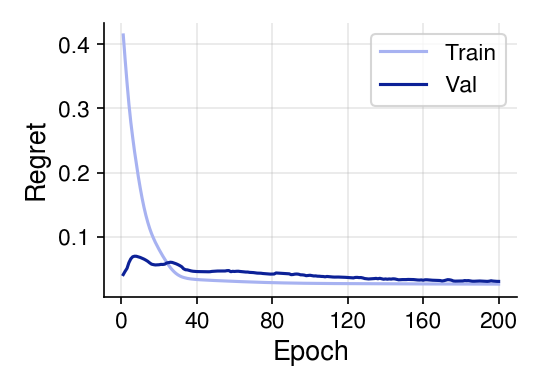

Values plotted in this chart, from the file beside it:
epoch, tau, train_E_regret, val_greedy_regret
1, 1.0, 0.4144, 0.04113
2, 1.0, 0.3761, 0.04629
3, 1.0, 0.3401, 0.05084
4, 1.0, 0.3068, 0.05973
5, 1.0, 0.2787, 0.06562
6, 1.0, 0.2548, 0.06887
7, 1.0, 0.2326, 0.06976
8, 1.0, 0.2125, 0.06962
9, 1.0, 0.1935, 0.06877
10, 1.0, 0.176, 0.06781
11, 1.0, 0.1601, 0.0666
12, 1.0, 0.1459, 0.06522
13, 1.0, 0.1334, 0.06361
14, 1.0, 0.1227, 0.06176
15, 1.0, 0.1131, 0.0594
16, 1.0, 0.105, 0.05736
17, 1.0, 0.09792, 0.05663
18, 1.0, 0.09149, 0.05614
19, 1.0, 0.08562, 0.05625
20, 1.0, 0.08012, 0.05646
21, 1.0, 0.07482, 0.05701
22, 1.0, 0.06984, 0.0569
23, 1.0, 0.06504, 0.05737
24, 1.0, 0.06043, 0.05915
25, 1.0, 0.05589, 0.05975
26, 1.0, 0.0519, 0.06038
27, 1.0, 0.04844, 0.06002
28, 1.0, 0.04539, 0.05904
29, 1.0, 0.04282, 0.05797
30, 1.0, 0.0407, 0.05664
31, 1.0, 0.039, 0.05512
32, 1.0, 0.03763, 0.0533
33, 1.0, 0.03664, 0.05016
34, 1.0, 0.03586, 0.04868
35, 1.0, 0.03515, 0.04843
36, 1.0, 0.03465, 0.04755
37, 1.0, 0.03427, 0.04681
38, 1.0, 0.03392, 0.0463
39, 1.0, 0.03366, 0.04603
40, 1.0, 0.03341, 0.04584
41, 1.0, 0.0332, 0.04576
42, 1.0, 0.03301, 0.04571
43, 1.0, 0.03283, 0.04567
44, 1.0, 0.03267, 0.04568
45, 1.0, 0.03252, 0.04558
46, 1.0, 0.03236, 0.04552
47, 1.0, 0.03222, 0.04559
48, 1.0, 0.03207, 0.04607
49, 1.0, 0.03194, 0.04628
50, 1.0, 0.0318, 0.04634
51, 1.0, 0.03167, 0.04665
52, 1.0, 0.03155, 0.04662
53, 1.0, 0.0314, 0.04661
54, 1.0, 0.03128, 0.04671
55, 1.0, 0.03115, 0.04671
56, 1.0, 0.03102, 0.04727
57, 1.0, 0.03089, 0.04737
58, 1.0, 0.03078, 0.04561
59, 1.0, 0.03065, 0.04622
60, 1.0, 0.03053, 0.04598
... 140 more rows
